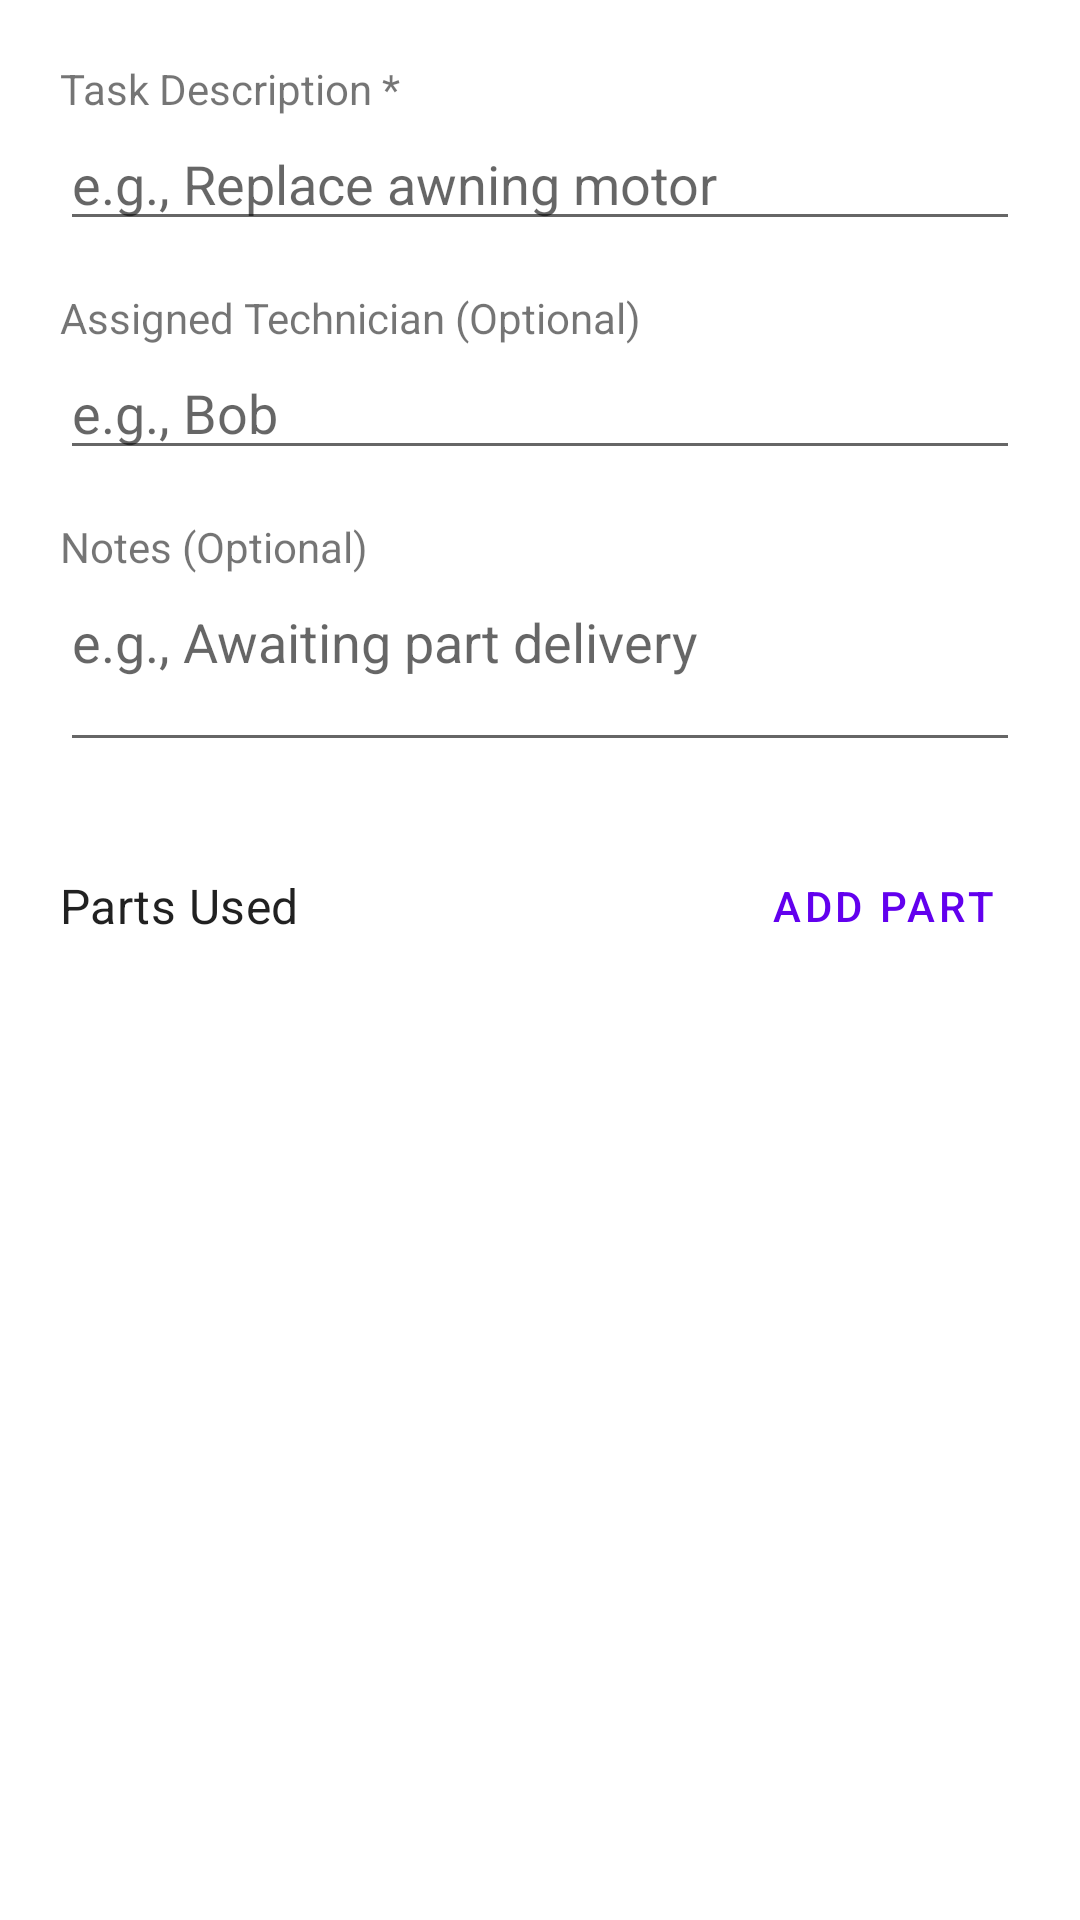

Layout XML and referenced resources for this Android screen:
<!-- AndroidManifest.xml: application theme Theme.AvantGardeRV -->
<!-- res/layout/dialog_add_edit_task.xml -->
<?xml version="1.0" encoding="utf-8"?>
<ScrollView xmlns:android="http://schemas.android.com/apk/res/android"
    android:layout_width="match_parent"
    android:layout_height="wrap_content">
    <LinearLayout
        android:orientation="vertical"
        android:layout_width="match_parent"
        android:layout_height="wrap_content"
        android:padding="20dp">

        <TextView
            android:layout_width="wrap_content"
            android:layout_height="wrap_content"
            android:text="Task Description *"/>
        <EditText
            android:id="@+id/editTaskDescription"
            android:layout_width="match_parent"
            android:layout_height="wrap_content"
            android:hint="e.g., Replace awning motor"/>

        <TextView
            android:layout_width="wrap_content"
            android:layout_height="wrap_content"
            android:layout_marginTop="16dp"
            android:text="Assigned Technician (Optional)"/>
        <EditText
            android:id="@+id/editTaskTechnician"
            android:layout_width="match_parent"
            android:layout_height="wrap_content"
            android:hint="e.g., Bob"/>

        <TextView
            android:layout_width="wrap_content"
            android:layout_height="wrap_content"
            android:layout_marginTop="16dp"
            android:text="Notes (Optional)"/>
        <EditText
            android:id="@+id/editTaskNotes"
            android:layout_width="match_parent"
            android:layout_height="wrap_content"
            android:inputType="textMultiLine"
            android:minLines="2"
            android:gravity="top"
            android:hint="e.g., Awaiting part delivery"/>

        <FrameLayout
            android:layout_width="match_parent"
            android:layout_height="wrap_content"
            android:layout_marginTop="24dp">
            <TextView
                android:layout_width="wrap_content"
                android:layout_height="wrap_content"
                android:text="Parts Used"
                android:layout_gravity="start|center_vertical"
                android:textAppearance="@style/TextAppearance.MaterialComponents.Subtitle1"/>

            <Button
                android:id="@+id/addPartButton"
                style="@style/Widget.MaterialComponents.Button.TextButton"
                android:layout_width="wrap_content"
                android:layout_height="wrap_content"
                android:layout_gravity="end|center_vertical"
                android:text="Add Part"/>
        </FrameLayout>

        <androidx.recyclerview.widget.RecyclerView
            android:id="@+id/partsUsedRecyclerView"
            android:layout_width="match_parent"
            android:layout_height="wrap_content"
            android:layout_marginTop="8dp"/>

    </LinearLayout>
</ScrollView>
<!-- resources referenced by this layout -->
<resources>
  <style name="Theme.AvantGardeRV" parent="Theme.MaterialComponents.DayNight.DarkActionBar">
          
          <item name="colorPrimary">@color/purple_500</item>
          <item name="colorPrimaryVariant">@color/purple_700</item>
          <item name="colorOnPrimary">@color/white</item>
          
          <item name="colorSecondary">@color/teal_200</item>
          <item name="colorSecondaryVariant">@color/teal_700</item>
          <item name="colorOnSecondary">@color/black</item>
          
          <item name="android:statusBarColor">?attr/colorPrimaryVariant</item>
          
      </style>
  <color name="purple_500">#FF6200EE</color>
  <color name="purple_700">#FF3700B3</color>
  <color name="white">#FFFFFFFF</color>
  <color name="teal_200">#FF03DAC5</color>
  <color name="teal_700">#FF018786</color>
  <color name="black">#FF000000</color>
</resources>
